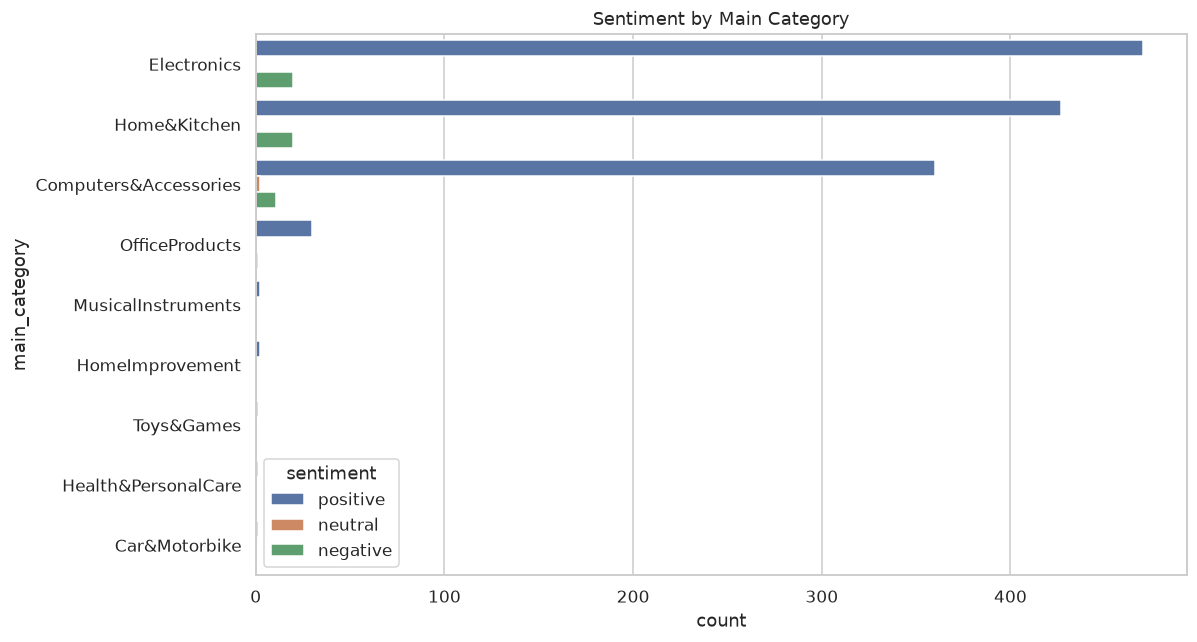

Values plotted in this chart, from the file beside it:
main_category, sentiment, proportion
Car&Motorbike, negative, 0.0
Car&Motorbike, neutral, 0.0
Car&Motorbike, positive, 1.0
Computers&Accessories, negative, 0.02949
Computers&Accessories, neutral, 0.005362
Computers&Accessories, positive, 0.9651
Electronics, negative, 0.04082
Electronics, neutral, 0.0
Electronics, positive, 0.9592
Health&PersonalCare, negative, 0.0
Health&PersonalCare, neutral, 0.0
Health&PersonalCare, positive, 1.0
Home&Kitchen, negative, 0.04474
Home&Kitchen, neutral, 0.0
Home&Kitchen, positive, 0.9553
HomeImprovement, negative, 0.0
HomeImprovement, neutral, 0.0
HomeImprovement, positive, 1.0
MusicalInstruments, negative, 0.0
MusicalInstruments, neutral, 0.0
MusicalInstruments, positive, 1.0
OfficeProducts, negative, 0.03226
OfficeProducts, neutral, 0.0
OfficeProducts, positive, 0.9677
Toys&Games, negative, 0.0
Toys&Games, neutral, 0.0
Toys&Games, positive, 1.0
